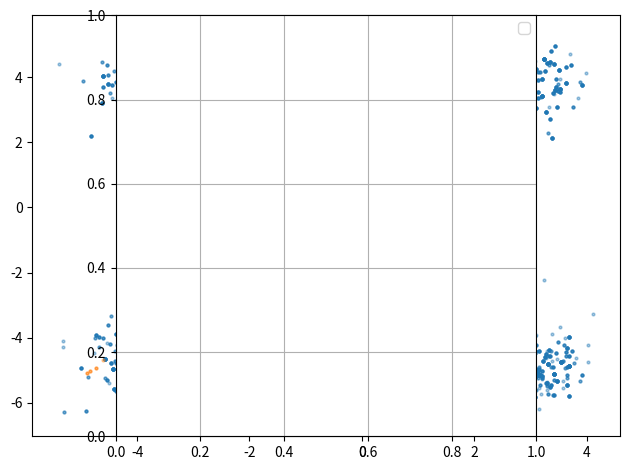
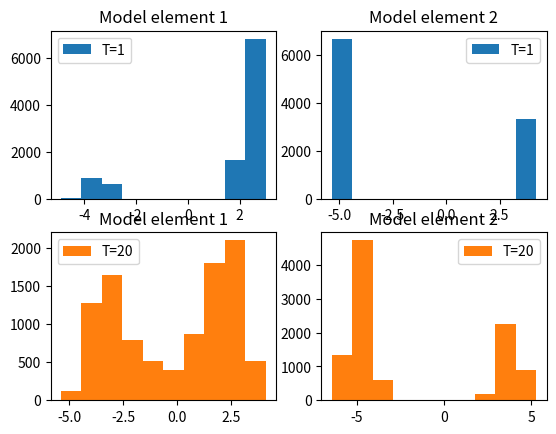
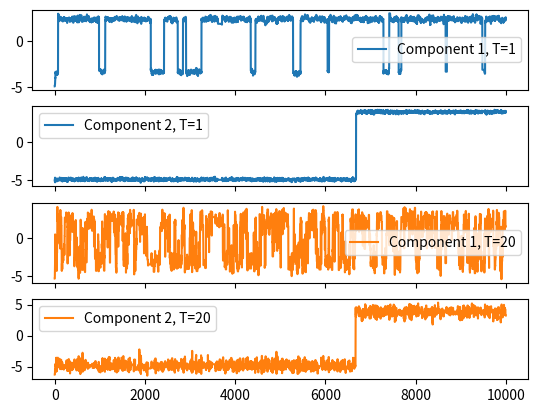

Here is the Python script that generated these plots, in order:
"""
Solve a non-linear inverse problem with MCMC
"""
import numpy as np
import matplotlib.pyplot as plt
from scipy import stats


def forward(model):
    """
    Compute forward model
    """
    return model ** 2 + model


def prior(model, reference_model, error, sigma):
    """
    Compute the prior PDF as a Gaussian function
    """
    ss_prior = sum(((model - reference_model) / error) ** 2)
    # We need the square root of ss_prior, because the first argument of stats.norm.pdf
    # will be powered to 2 when computing the PDF (see docstring of stats.norm.pdf)
    ss_prior = np.sqrt(ss_prior)
    return stats.norm.pdf(ss_prior, loc=0, scale=sigma)


def likelihood(data, data_predicted, sigma):
    """
    Compute the likelihood PDF as a Gaussian function
    """
    ss = sum((data - data_predicted) ** 2)
    # We need the square root of ss, because the first argument of stats.norm.pdf
    # will be powered to 2 when computing the PDF (see docstring of stats.norm.pdf)
    ss = np.sqrt(ss)
    return stats.norm.pdf(ss, loc=0, scale=sigma)


# Synthetic model
# ---------------
# Generate a synthetic model, compute the data it generates from the forward and
# contaminate with noise
model_synth = np.array([2.5, 4])
error = 0.1
data = forward(model_synth) + error * np.random.randn(2)


# ---------------
# Inverse problem
# ---------------
# Define parameters
iterations = int(1e4)
temperatures = [1, 20]  # temperatures of the chains
probability_of_swap = 0.5  # the probability to attempt a swap
sigma_mcmc = [0.1, 2]  # standard deviation for the MCMC steps for each chain
sigma_prior = 10  # standard deviation for the prior (we choose it to be big)
sigma_likelihood = 1  # standard deviation for the likelihood (we choose it small)
reference_model = [0, 0]  # reference model used on the prior
start_model = np.array([-5, -5])  # model from which the MCMC will start

# Initialize chains
n_chains = len(temperatures)
models = np.zeros((n_chains, 2))
probability = np.zeros(n_chains)
for chain in range(n_chains):
    # Proposal
    models[chain, :] = start_model + sigma_mcmc[chain] * np.random.randn(2)
    # Compute probability of the proposed models on each chain
    probability[chain] = likelihood(
        data, forward(models[chain]), sigma_likelihood
    ) * prior(models[chain], reference_model, error, sigma_prior)
sampled_points = np.empty((n_chains, iterations, 2))

# Perform Parallel Tempering
# --------------------------
for i in range(iterations):
    # Decide whether to swap chains or not
    if probability_of_swap > np.random.rand():
        # Compute alpha
        alpha = min(
            1,
            (probability[1] / probability[0]) ** (1 / temperatures[0])
            * (probability[0] / probability[1]) ** (1 / temperatures[1]),
        )
        # Decide if we should swap
        if alpha > np.random.rand():
            models[0, :], models[1, :] = models[1, :], models[0, :]
            probability[0], probability[1] = probability[1], probability[0]

    # Perform MCMC
    for chain in range(n_chains):
        model_trial = models[chain, :] + sigma_mcmc[chain] * np.random.randn(2)
        # Lets compute the posterior PDF
        probability_trial = likelihood(
            data, forward(model_trial), sigma_likelihood
        ) * prior(model_trial, reference_model, error, sigma_prior)
        # Compute the acceptance probability
        acceptance = min(
            1, (probability_trial / probability[chain]) ** (1 / temperatures[chain])
        )
        if acceptance > np.random.rand():
            models[chain, :] = model_trial
            probability[chain] = probability_trial
        # Add sampled points to array
        sampled_points[chain, i, :] = models[chain, :]


# ------------
# Plot results
# ------------
for chain in range(n_chains)[::-1]:
    plt.scatter(
        sampled_points[chain, :, 0],
        sampled_points[chain, :, 1],
        s=4,
        alpha=0.4,
        label="T={}".format(temperatures[chain]),
    )
plt.axes().set_aspect("equal")
plt.grid()
plt.legend()
plt.tight_layout()
plt.show()


# Plot histograms
# ---------------
colors = ["C0", "C1"]
fig, axes = plt.subplots(nrows=n_chains, ncols=2)
for chain in range(n_chains):
    ax_row = axes[chain, :]
    for coordinate in range(2):
        ax_row[coordinate].hist(
            sampled_points[chain, :, coordinate],
            color=colors[chain],
            label="T={}".format(temperatures[chain]),
        )
        ax_row[coordinate].legend()
        ax_row[coordinate].set_title("Model element {}".format(coordinate + 1))
plt.show()


# Trace plots
# -----------
colors = ["C0", "C1"]
fig, axes = plt.subplots(nrows=2 * n_chains, ncols=1, sharex=True)
i = 0
for chain in range(n_chains):
    for coordinate in range(2):
        axes[i].plot(
            sampled_points[chain, :, coordinate],
            color=colors[chain],
            label="Component {}, T={}".format(coordinate + 1, temperatures[chain]),
        )
        axes[i].legend()
        i += 1
plt.show()
